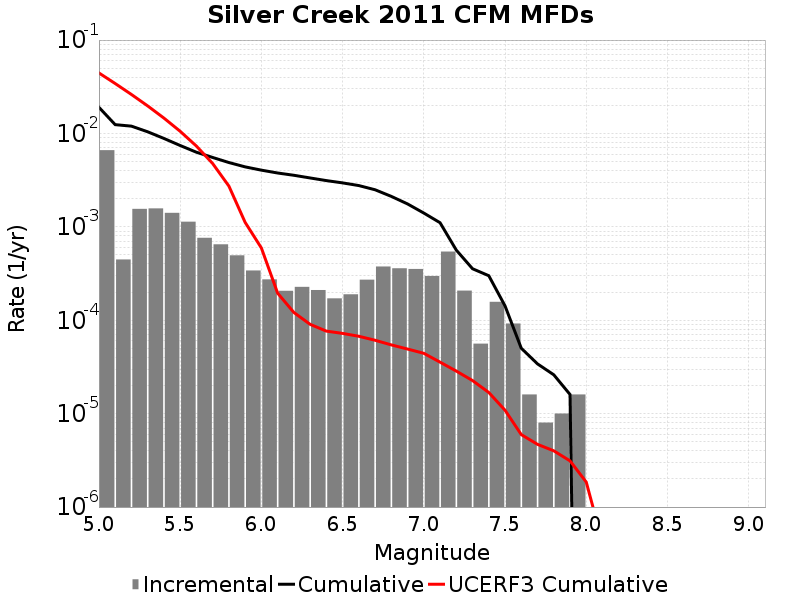

The table this chart was drawn from, first rows:
Magnitude, Incremental Rate, Cumulative Rate, UCERF3 Cumulative Rate
5.05, 0.006621, 0.01905, 0.04444
5.15, 4.4734168E-4, 0.01243, 0.03425
5.25, 0.001558, 0.01198, 0.02615
5.35, 0.001576, 0.01042, 0.01972
5.45, 0.001412, 0.008845, 0.01461
5.55, 0.001135, 0.007432, 0.01055
5.65, 7.632893E-4, 0.006297, 0.007327
5.75, 6.499493E-4, 0.005534, 0.004767
5.85, 4.954861E-4, 0.004884, 0.002733
5.95, 3.410228E-4, 0.004388, 0.001117
6.05, 2.7382124E-4, 0.004047, 5.9425953E-4
6.15, 2.0661969E-4, 0.003773, 1.951026E-4
6.25, 2.2768286E-4, 0.003567, 1.2118615E-4
6.35, 2.1063173E-4, 0.003339, 9.046135E-5
6.45, 1.715144E-4, 0.003128, 7.650532E-5
6.55, 1.8956856E-4, 0.002957, 7.23355E-5
6.65, 2.7181522E-4, 0.002767, 6.736627E-5
6.75, 3.7612807E-4, 0.002495, 6.107614E-5
6.85, 3.6007995E-4, 0.002119, 5.4466618E-5
6.95, 3.540619E-4, 0.001759, 4.9180195E-5
7.05, 2.9789345E-4, 0.001405, 4.4280805E-5
7.15, 5.4363045E-4, 0.001107, 3.5605623E-5
7.25, 2.076227E-4, 5.636906E-4, 2.8557584E-5
7.35, 5.616846E-5, 3.560679E-4, 2.2606577E-5
7.45, 1.5747228E-4, 2.9989946E-4, 1.6854241E-5
7.55, 9.227676E-5, 1.4242716E-4, 1.0881495E-5
7.65, 1.6048132E-5, 5.015041E-5, 5.9680287E-6
7.75, 8.024066E-6, 3.410228E-5, 4.6918644E-6
7.85, 1.0030082E-5, 2.6078214E-5, 4.0010696E-6
7.95, 1.6048132E-5, 1.6048132E-5, 3.1235297E-6
8.05, 0.0, 0.0, 1.8507725E-6
8.15, 0.0, 0.0, 4.1709947E-7
8.25, 0.0, 0.0, 0.0
8.35, 0.0, 0.0, 0.0
8.45, 0.0, 0.0, 0.0
8.55, 0.0, 0.0, 0.0
8.65, 0.0, 0.0, 0.0
8.75, 0.0, 0.0, 0.0
8.85, 0.0, 0.0, 0.0
8.95, 0.0, 0.0, 0.0
9.05, 0.0, 0.0, 0.0
